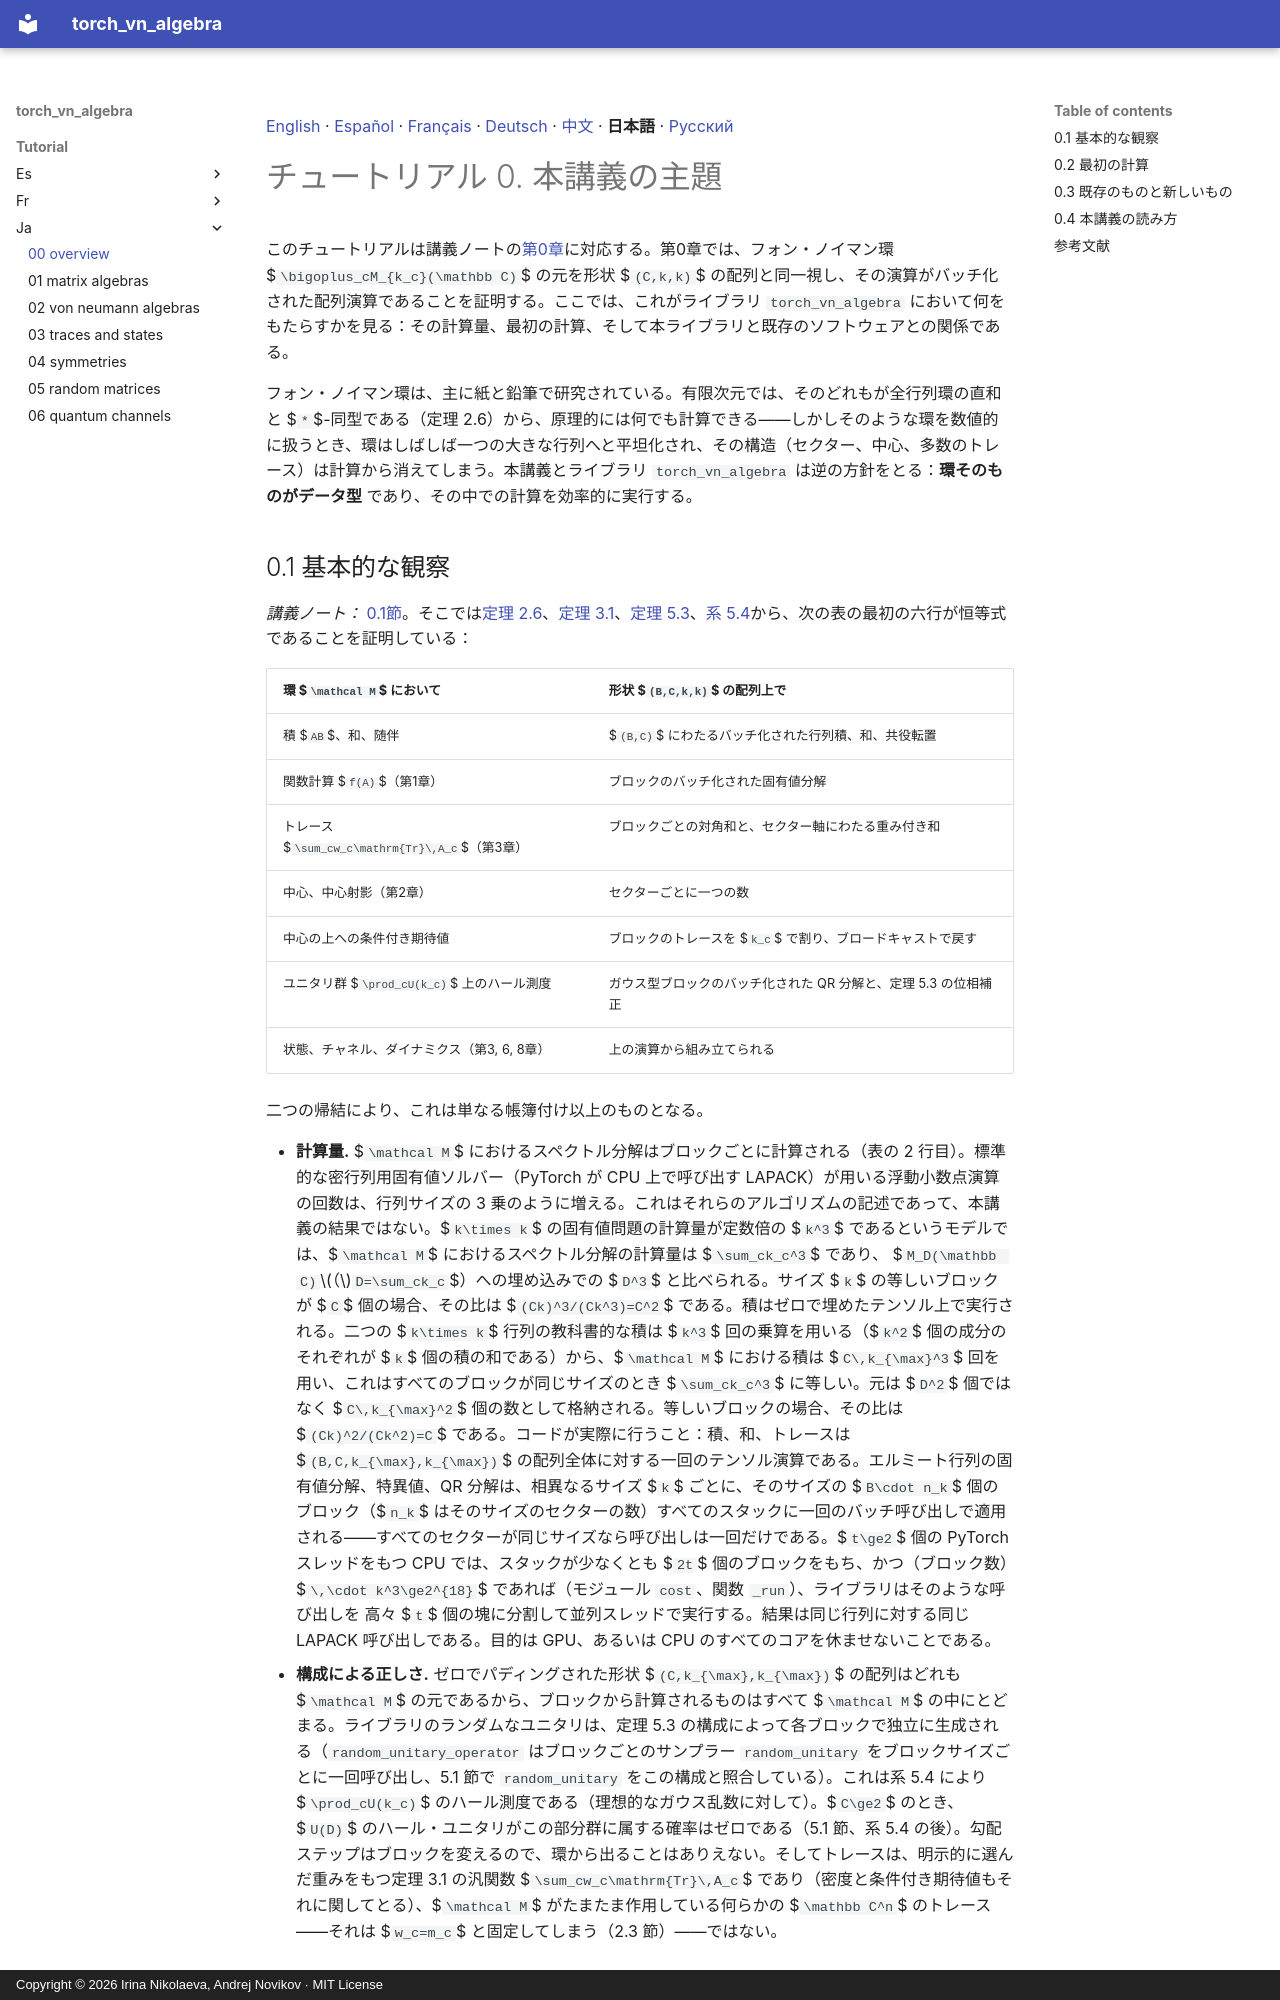

repository: andre-a-no/von_neumann_type_i · page: tutorial/ja/00_overview/index.html · generator: mkdocs · copyright: Copyright © 2026 Irina Nikolaeva, Andrej Novikov · MIT License

[English](../00_overview.md) · [Español](../es/00_overview.md) · [Français](../fr/00_overview.md) · [Deutsch](../de/00_overview.md) · [中文](../zh/00_overview.md) · **日本語** · [Русский](../ru/00_overview.md)

# チュートリアル 0. 本講義の主題

このチュートリアルは講義ノートの[第0章](../../lecture_notes/ja/00_overview.md)に対応する。第0章では、フォン・ノイマン環 $`\bigoplus_cM_{k_c}(\mathbb C)`$ の元を形状 $`(C,k,k)`$ の配列と同一視し、その演算がバッチ化された配列演算であることを証明する。ここでは、これがライブラリ `torch_vn_algebra` において何をもたらすかを見る：その計算量、最初の計算、そして本ライブラリと既存のソフトウェアとの関係である。

フォン・ノイマン環は、主に紙と鉛筆で研究されている。有限次元では、そのどれもが全行列環の直和と $`*`$-同型である（定理 2.6）から、原理的には何でも計算できる——しかしそのような環を数値的に扱うとき、環はしばしば一つの大きな行列へと平坦化され、その構造（セクター、中心、多数のトレース）は計算から消えてしまう。本講義とライブラリ `torch_vn_algebra` は逆の方針をとる：**環そのものがデータ型** であり、その中での計算を効率的に実行する。

<a id="s-0-1"></a>

## 0.1 基本的な観察

*講義ノート：* [0.1節](../../lecture_notes/ja/00_overview.md#s-0-1)。そこでは[定理 2.6](../../lecture_notes/ja/02_von_neumann_algebras.md#r-2-6)、[定理 3.1](../../lecture_notes/ja/03_traces_and_states.md#r-3-1)、[定理 5.3](../../lecture_notes/ja/05_random_matrices.md#r-5-3)、[系 5.4](../../lecture_notes/ja/05_random_matrices.md#r-5-4)から、次の表の最初の六行が恒等式であることを証明している：

| 環 $`\mathcal M`$ において | 形状 $`(B,C,k,k)`$ の配列上で |
|---|---|
| 積 $`AB`$、和、随伴 | $`(B,C)`$ にわたるバッチ化された行列積、和、共役転置 |
| 関数計算 $`f(A)`$（第1章） | ブロックのバッチ化された固有値分解 |
| トレース $`\sum_cw_c\mathrm{Tr}\,A_c`$（第3章） | ブロックごとの対角和と、セクター軸にわたる重み付き和 |
| 中心、中心射影（第2章） | セクターごとに一つの数 |
| 中心の上への条件付き期待値 | ブロックのトレースを $`k_c`$ で割り、ブロードキャストで戻す |
| ユニタリ群 $`\prod_cU(k_c)`$ 上のハール測度 | ガウス型ブロックのバッチ化された QR 分解と、定理 5.3 の位相補正 |
| 状態、チャネル、ダイナミクス（第3, 6, 8章） | 上の演算から組み立てられる |

二つの帰結により、これは単なる帳簿付け以上のものとなる。

- **計算量.** $`\mathcal M`$ におけるスペクトル分解はブロックごとに計算される（表の 2 行目）。標準的な密行列用固有値ソルバー（PyTorch が CPU 上で呼び出す LAPACK）が用いる浮動小数点演算の回数は、行列サイズの 3 乗のように増える。これはそれらのアルゴリズムの記述であって、本講義の結果ではない。$`k\times k`$ の固有値問題の計算量が定数倍の $`k^3`$ であるというモデルでは、$`\mathcal M`$ におけるスペクトル分解の計算量は $`\sum_ck_c^3`$ であり、
  $`M_D(\mathbb C)`$（$`D=\sum_ck_c`$）への埋め込みでの $`D^3`$ と比べられる。サイズ $`k`$ の等しいブロックが $`C`$ 個の場合、その比は
  $`(Ck)^3/(Ck^3)=C^2`$ である。積はゼロで埋めたテンソル上で実行される。二つの $`k\times k`$ 行列の教科書的な積は $`k^3`$ 回の乗算を用いる（$`k^2`$ 個の成分のそれぞれが $`k`$ 個の積の和である）から、$`\mathcal M`$ における積は $`C\,k_{\max}^3`$ 回を用い、これはすべてのブロックが同じサイズのとき $`\sum_ck_c^3`$ に等しい。元は $`D^2`$ 個ではなく $`C\,k_{\max}^2`$ 個の数として格納される。等しいブロックの場合、その比は $`(Ck)^2/(Ck^2)=C`$ である。コードが実際に行うこと：積、和、トレースは $`(B,C,k_{\max},k_{\max})`$ の配列全体に対する一回のテンソル演算である。エルミート行列の固有値分解、特異値、QR 分解は、相異なるサイズ $`k`$ ごとに、そのサイズの $`B\cdot n_k`$ 個のブロック（$`n_k`$ はそのサイズのセクターの数）すべてのスタックに一回のバッチ呼び出しで適用される——すべてのセクターが同じサイズなら呼び出しは一回だけである。$`t\ge2`$ 個の PyTorch スレッドをもつ CPU では、スタックが少なくとも $`2t`$ 個のブロックをもち、かつ（ブロック数）$`\,\cdot k^3\ge2^{18}`$ であれば（モジュール `cost`、関数 `_run`）、ライブラリはそのような呼び出しを 高々 $`t`$ 個の塊に分割して並列スレッドで実行する。結果は同じ行列に対する同じ LAPACK 呼び出しである。目的は GPU、あるいは CPU のすべてのコアを休ませないことである。
- **構成による正しさ.** ゼロでパディングされた形状 $`(C,k_{\max},k_{\max})`$ の配列はどれも $`\mathcal M`$ の元であるから、ブロックから計算されるものはすべて $`\mathcal M`$ の中にとどまる。ライブラリのランダムなユニタリは、定理 5.3 の構成によって各ブロックで独立に生成される（`random_unitary_operator` はブロックごとのサンプラー `random_unitary` をブロックサイズごとに一回呼び出し、5.1 節で `random_unitary` をこの構成と照合している）。これは系 5.4 により $`\prod_cU(k_c)`$ のハール測度である（理想的なガウス乱数に対して）。$`C\ge2`$ のとき、$`U(D)`$ のハール・ユニタリがこの部分群に属する確率はゼロである（5.1 節、系 5.4 の後）。勾配ステップはブロックを変えるので、環から出ることはありえない。そしてトレースは、明示的に選んだ重みをもつ定理 3.1 の汎関数 $`\sum_cw_c\mathrm{Tr}\,A_c`$ であり（密度と条件付き期待値もそれに関してとる）、$`\mathcal M`$ がたまたま作用している何らかの $`\mathbb C^n`$ のトレース——それは $`w_c=m_c`$ と固定してしまう（2.3 節）——ではない。

<a id="s-0-2"></a>
